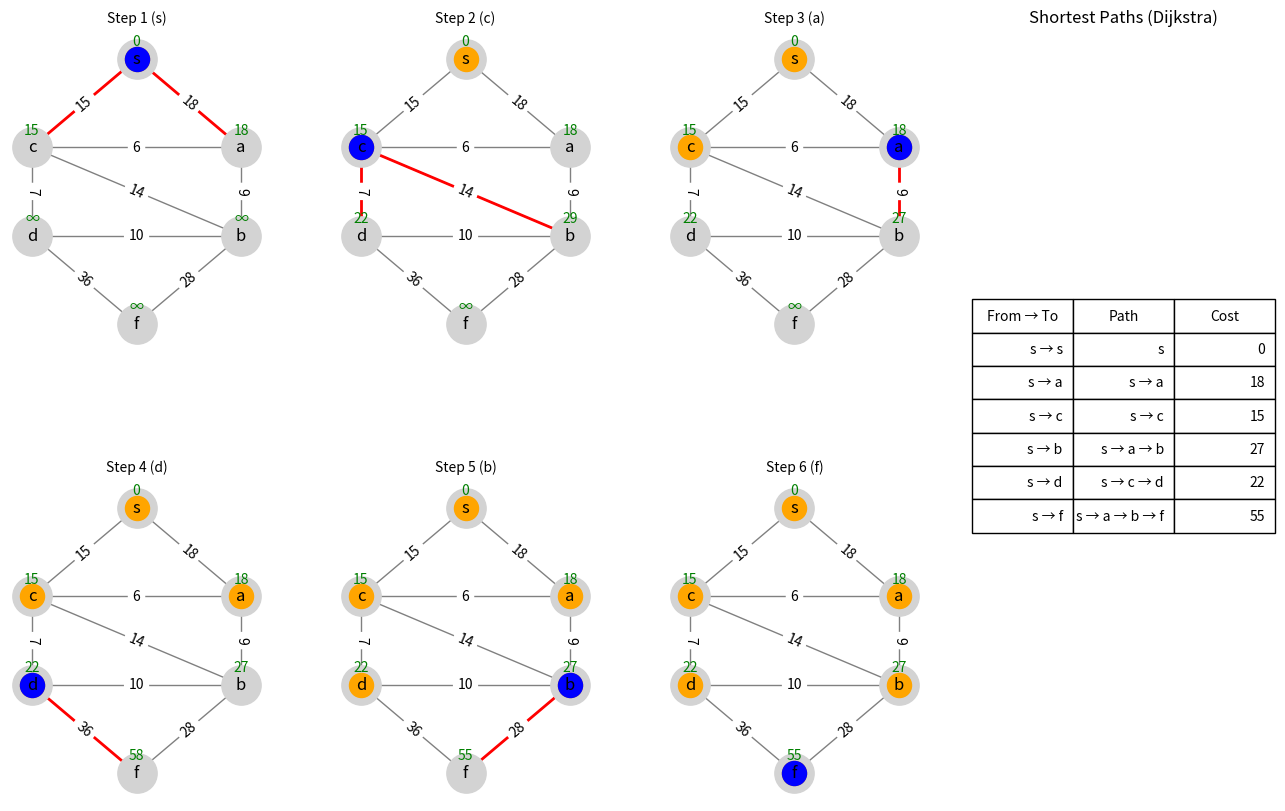

This figure's Python source:
import math
import matplotlib.pyplot as plt
import networkx as nx

def create_graph():
    G = nx.Graph()
    edges = [
        ('s', 'a', 18),
        ('s', 'c', 15),
        ('a', 'c', 6),
        ('a', 'b', 9),
        ('c', 'd', 7),
        ('b', 'd', 10),
        ('c', 'b', 14),
        ('b', 'f', 28),
        ('d', 'f', 36)
    ]
    G.add_weighted_edges_from(edges)
    return G

def dijkstra_steps(G, source):
    dist = {node: float('inf') for node in G.nodes()}
    dist[source] = 0
    visited = set()
    steps = []

    while len(visited) < len(G.nodes()):
        u = None
        min_dist = float('inf')
        for node in G.nodes():
            if node not in visited and dist[node] < min_dist:
                min_dist = dist[node]
                u = node
        if u is None:
            break

        visited.add(u)
        changed_edges = []

        for v in G.neighbors(u):
            w = G[u][v]['weight']
            if v not in visited:
                if dist[u] + w < dist[v]:
                    dist[v] = dist[u] + w
                    changed_edges.append((u, v))

        steps.append((visited.copy(), dist.copy(), u, changed_edges))

    return steps, dist

def draw_step(ax, G, pos, visited, dist, current, changed_edges, step):
    nx.draw_networkx_edges(G, pos, edge_color="gray", ax=ax)
    nx.draw_networkx_edges(G, pos, edgelist=changed_edges, edge_color="red", width=2, ax=ax)
    nx.draw_networkx_nodes(G, pos, node_color="lightgray", node_size=800, ax=ax)
    nx.draw_networkx_nodes(G, pos, nodelist=list(visited), node_color="orange", ax=ax)
    nx.draw_networkx_nodes(G, pos, nodelist=[current], node_color="blue", ax=ax)
    nx.draw_networkx_labels(G, pos, ax=ax)

    labels = nx.get_edge_attributes(G, "weight")
    nx.draw_networkx_edge_labels(G, pos, edge_labels=labels, ax=ax)

    for node, (x, y) in pos.items():
        val = "∞" if dist[node] == float('inf') else str(dist[node])
        ax.text(x, y + 0.3, val, ha='center', color="green")

    ax.set_title("Step " + str(step) + " (" + str(current) + ")", fontsize=10)
    ax.axis("off")

def show_steps(G, steps, dist, source):
    pos = {
        's': (0, 3),
        'c': (-2, 1),
        'a': (2, 1),
        'd': (-2, -1),
        'b': (2, -1),
        'f': (0, -3)
    }

    total = len(steps)
    cols = 3
    rows = math.ceil(total / cols)

    fig = plt.figure(figsize=(16, 10))

    # LEFT SIDE → GRAPHS
    for i in range(total):
        ax = plt.subplot2grid((rows, cols + 1), (i // cols, i % cols))
        visited, dist_step, current, changed_edges = steps[i]
        draw_step(ax, G, pos, visited, dist_step, current, changed_edges, i + 1)

    # RIGHT SIDE → TABLE (FULL HEIGHT)
    ax_table = plt.subplot2grid((rows, cols + 1), (0, cols), rowspan=rows)
    ax_table.axis('off')

    paths = nx.single_source_dijkstra_path(G, source)

    table_data = []
    for node in G.nodes():
        path = " → ".join(paths[node])
        cost = dist[node]
        table_data.append([f"{source} → {node}", path, cost])

    table = ax_table.table(
        cellText=table_data,
        colLabels=["From → To", "Path", "Cost"],
        loc='center'
    )

    table.auto_set_font_size(False)
    table.set_fontsize(10)
    table.scale(1.2, 2)

    ax_table.set_title("Shortest Paths (Dijkstra)", fontsize=12)

    plt.subplots_adjust(wspace=0.3, hspace=0.4)
    plt.show()

G = create_graph()
steps, final_dist = dijkstra_steps(G, 's')
show_steps(G, steps, final_dist, 's')
